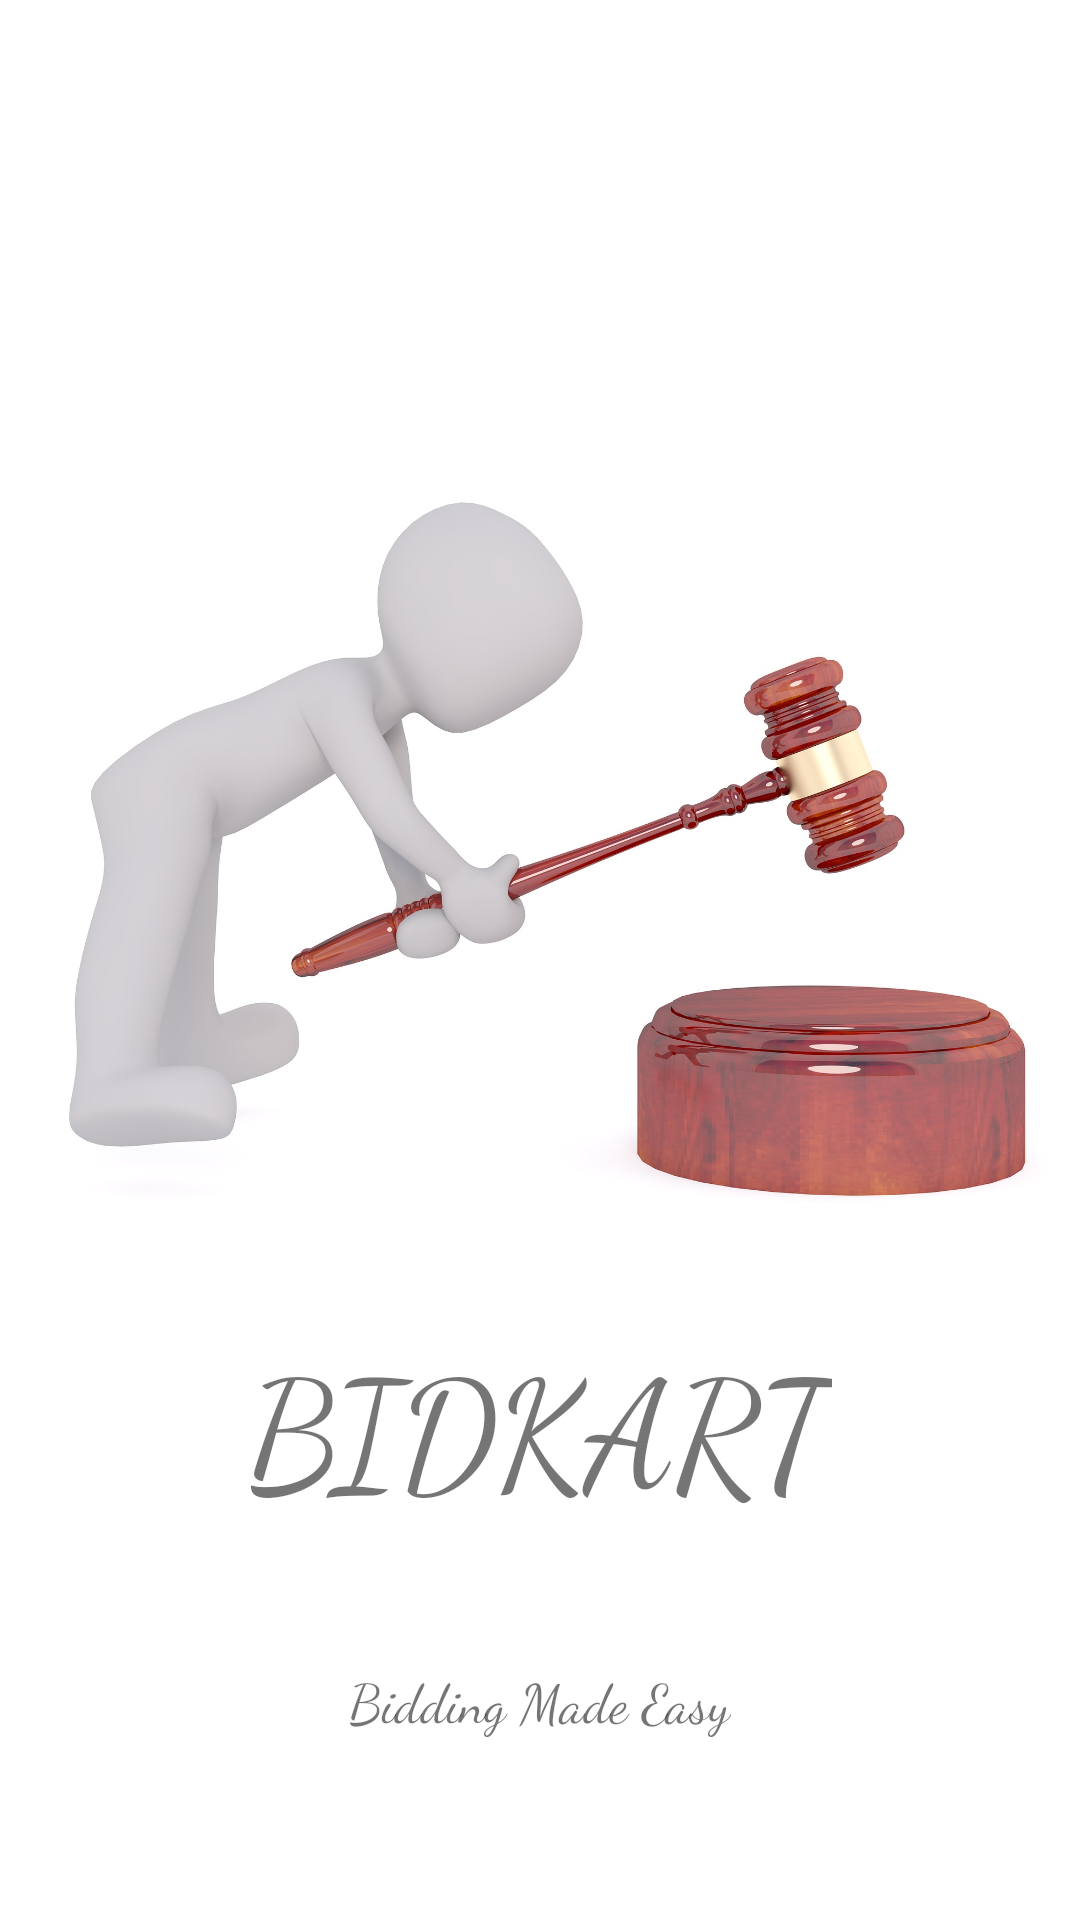

Reconstruct the res/layout file that produces this screen, plus the resources it refers to.
<!-- AndroidManifest.xml: application theme AppTheme -->
<!-- res/layout/activity_animation.xml -->
<?xml version="1.0" encoding="utf-8"?>
<androidx.constraintlayout.widget.ConstraintLayout xmlns:android="http://schemas.android.com/apk/res/android"
    xmlns:app="http://schemas.android.com/apk/res-auto"
    xmlns:tools="http://schemas.android.com/tools"
    android:layout_width="match_parent"
    android:layout_height="match_parent"
    android:background="#FFFFFF"
    tools:context=".Animation">


    <ImageView
        android:id="@+id/imageView_Selling"
        android:layout_width="0dp"
        android:layout_height="0dp"
        android:layout_marginStart="8dp"
        android:layout_marginLeft="8dp"
        android:layout_marginTop="50dp"
        android:layout_marginEnd="8dp"
        android:layout_marginRight="8dp"
        android:layout_marginBottom="200dp"
        app:layout_constraintBottom_toBottomOf="parent"
        app:layout_constraintEnd_toEndOf="parent"
        app:layout_constraintStart_toStartOf="parent"
        app:layout_constraintTop_toTopOf="parent"
        app:srcCompat="@drawable/bidding_mainscreen" />

    <TextView
        android:id="@+id/textView18"
        android:layout_width="wrap_content"
        android:layout_height="wrap_content"
        android:fontFamily="cursive"
        android:text="BIDKART"
        android:textSize="50sp"
        app:layout_constraintEnd_toEndOf="parent"
        app:layout_constraintStart_toStartOf="parent"
        app:layout_constraintTop_toBottomOf="@+id/imageView_Selling" />

    <TextView
        android:id="@+id/textView19"
        android:layout_width="wrap_content"
        android:layout_height="wrap_content"
        android:layout_marginTop="8dp"
        android:layout_marginBottom="24dp"
        android:fontFamily="cursive"
        android:text="Bidding Made Easy"
        android:textSize="18sp"
        app:layout_constraintBottom_toBottomOf="parent"
        app:layout_constraintEnd_toEndOf="parent"
        app:layout_constraintStart_toStartOf="parent"
        app:layout_constraintTop_toBottomOf="@+id/textView18" />
</androidx.constraintlayout.widget.ConstraintLayout>
<!-- resources referenced by this layout -->
<resources>
  <!-- drawable bidding_mainscreen: png bitmap (drawable-hdpi, 617422 bytes) -->
  <style name="AppTheme" parent="Theme.AppCompat.Light.NoActionBar">
          
          <item name="colorPrimary">@color/colorPrimary</item>
          <item name="colorPrimaryDark">@color/colorPrimaryDark</item>
          <item name="colorAccent">@color/colorAccent</item>
          <item name="android:statusBarColor">#00000000</item>
      </style>
  <color name="colorPrimary">#119D8F</color>
  <color name="colorPrimaryDark">#00574B</color>
  <color name="colorAccent">#1AFFFFFF</color>
</resources>
